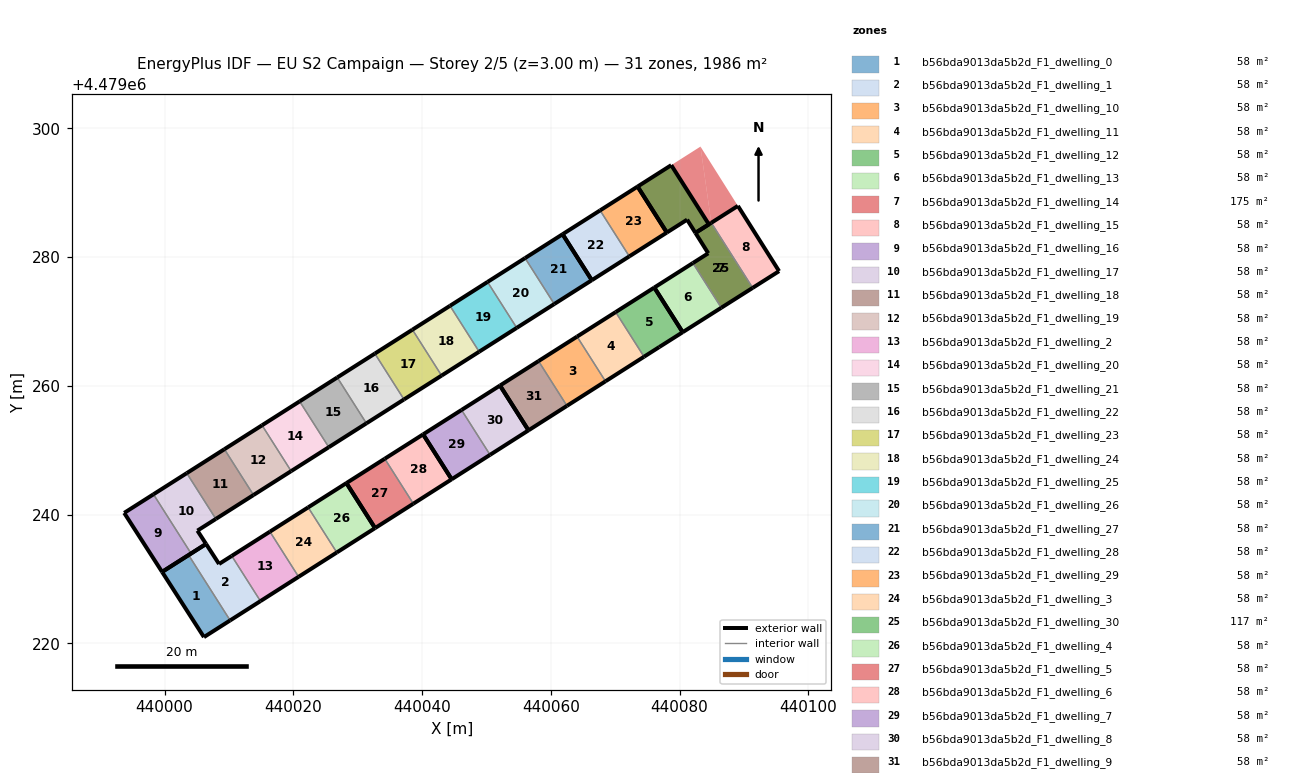
=== STOREY PLAN SPEC (per zone: floor XY polygon, exterior-wall plan segments, windows/doors) ===
zone 1: b56bda9013da5b2d_F1_dwelling_0  (58.4 m²)
  floor: (440010.19, 4479223.58) (440003.73, 4479233.73) (439999.61, 4479231.11) (440006.12, 4479220.98)
  exterior wall: (440010.19, 4479223.58) – (440006.12, 4479220.98)  [4.8 m]
  exterior wall: (440006.12, 4479220.98) – (439999.61, 4479231.11)  [12.0 m]
  exterior wall: (439999.61, 4479231.11) – (440003.73, 4479233.73)  [4.9 m]
  interior walls: 1
zone 2: b56bda9013da5b2d_F1_dwelling_1  (58.4 m²)
  floor: (440014.89, 4479226.58) (440010.43, 4479233.59) (440008.46, 4479232.34) (440006.45, 4479235.45) (440003.73, 4479233.73) (440010.19, 4479223.58)
  exterior wall: (440014.89, 4479226.58) – (440010.19, 4479223.58)  [5.6 m]
  exterior wall: (440003.73, 4479233.73) – (440006.45, 4479235.45)  [3.2 m]
  exterior wall: (440006.45, 4479235.45) – (440008.46, 4479232.34)  [3.7 m]
  exterior wall: (440008.46, 4479232.34) – (440010.43, 4479233.59)  [2.3 m]
  interior walls: 2
zone 3: b56bda9013da5b2d_F1_dwelling_10  (58.4 m²)
  floor: (440068.48, 4479260.71) (440064.07, 4479267.66) (440058.08, 4479263.86) (440062.50, 4479256.90)
  exterior wall: (440058.08, 4479263.86) – (440064.07, 4479267.66)  [7.1 m]
  exterior wall: (440068.48, 4479260.71) – (440062.50, 4479256.90)  [7.1 m]
  interior walls: 2
zone 4: b56bda9013da5b2d_F1_dwelling_11  (58.4 m²)
  floor: (440074.47, 4479264.53) (440070.07, 4479271.47) (440064.07, 4479267.66) (440068.48, 4479260.71)
  exterior wall: (440064.07, 4479267.66) – (440070.07, 4479271.47)  [7.1 m]
  exterior wall: (440074.47, 4479264.53) – (440068.48, 4479260.71)  [7.1 m]
  interior walls: 2
zone 5: b56bda9013da5b2d_F1_dwelling_12  (58.4 m²)
  floor: (440080.47, 4479268.34) (440076.07, 4479275.28) (440070.07, 4479271.47) (440074.47, 4479264.53) (440076.83, 4479266.03)
  exterior wall: (440076.83, 4479266.03) – (440074.47, 4479264.53)  [2.8 m]
  exterior wall: (440070.07, 4479271.47) – (440076.07, 4479275.28)  [7.1 m]
  exterior wall: (440080.47, 4479268.34) – (440076.83, 4479266.03)  [4.3 m]
  exterior wall: (440076.07, 4479275.28) – (440080.47, 4479268.34)  [8.2 m]
  interior walls: 1
zone 6: b56bda9013da5b2d_F1_dwelling_13  (58.4 m²)
  floor: (440086.47, 4479272.14) (440082.06, 4479279.09) (440076.07, 4479275.28) (440080.47, 4479268.34)
  exterior wall: (440076.07, 4479275.28) – (440082.06, 4479279.09)  [7.1 m]
  exterior wall: (440086.47, 4479272.14) – (440080.47, 4479268.34)  [7.1 m]
  exterior wall: (440080.48, 4479268.34) – (440076.07, 4479275.28)  [8.2 m]
  interior walls: 1
zone 7: b56bda9013da5b2d_F1_dwelling_14  (175.2 m²)
  floor: (440091.34, 4479275.23) (440084.92, 4479285.33) (440082.45, 4479283.77) (440084.45, 4479280.60) (440082.06, 4479279.09) (440086.47, 4479272.14)
  floor: (440089.05, 4479287.96) (440083.24, 4479297.17) (440084.92, 4479285.33)
  floor: (440084.92, 4479285.33) (440083.24, 4479297.17) (440078.70, 4479294.29) (440084.54, 4479285.09)
  floor: (440084.54, 4479285.09) (440078.70, 4479294.29) (440073.47, 4479290.96) (440078.01, 4479283.82) (440081.16, 4479285.82) (440082.45, 4479283.77)
  exterior wall: (440091.34, 4479275.23) – (440086.47, 4479272.14)  [5.8 m]
  exterior wall: (440082.06, 4479279.09) – (440084.45, 4479280.60)  [2.8 m]
  exterior wall: (440084.45, 4479280.60) – (440082.46, 4479283.77)  [3.7 m]
  exterior wall: (440082.46, 4479283.77) – (440084.92, 4479285.33)  [2.9 m]
  interior walls: 2
zone 8: b56bda9013da5b2d_F1_dwelling_15  (58.4 m²)
  floor: (440095.45, 4479277.83) (440089.05, 4479287.96) (440084.92, 4479285.33) (440091.34, 4479275.23)
  exterior wall: (440084.92, 4479285.33) – (440089.05, 4479287.96)  [4.9 m]
  exterior wall: (440089.05, 4479287.96) – (440095.45, 4479277.83)  [12.0 m]
  exterior wall: (440095.45, 4479277.83) – (440091.34, 4479275.23)  [4.9 m]
  interior walls: 1
zone 9: b56bda9013da5b2d_F1_dwelling_16  (58.4 m²)
  floor: (440004.12, 4479233.97) (439998.28, 4479243.17) (439993.73, 4479240.28) (439999.61, 4479231.11)
  exterior wall: (439999.61, 4479231.11) – (439993.73, 4479240.28)  [10.9 m]
  exterior wall: (439993.73, 4479240.28) – (439998.28, 4479243.17)  [5.4 m]
  exterior wall: (440004.12, 4479233.97) – (439999.61, 4479231.11)  [5.3 m]
  interior walls: 1
zone 10: b56bda9013da5b2d_F1_dwelling_17  (58.4 m²)
  floor: (440006.45, 4479235.45) (440005.10, 4479237.52) (440007.97, 4479239.34) (440003.45, 4479246.45) (439998.28, 4479243.17) (440004.12, 4479233.97)
  exterior wall: (440005.10, 4479237.52) – (440006.45, 4479235.45)  [2.5 m]
  exterior wall: (440006.45, 4479235.45) – (440004.12, 4479233.97)  [2.8 m]
  exterior wall: (439998.28, 4479243.17) – (440003.45, 4479246.45)  [6.1 m]
  exterior wall: (440007.97, 4479239.34) – (440005.10, 4479237.52)  [3.4 m]
  interior walls: 2
zone 11: b56bda9013da5b2d_F1_dwelling_18  (58.4 m²)
  floor: (440013.82, 4479243.05) (440009.29, 4479250.17) (440003.45, 4479246.45) (440007.97, 4479239.34)
  exterior wall: (440003.45, 4479246.45) – (440009.29, 4479250.17)  [6.9 m]
  exterior wall: (440013.82, 4479243.05) – (440007.97, 4479239.34)  [6.9 m]
  interior walls: 2
zone 12: b56bda9013da5b2d_F1_dwelling_19  (58.4 m²)
  floor: (440019.66, 4479246.77) (440015.14, 4479253.88) (440009.29, 4479250.17) (440013.82, 4479243.05)
  exterior wall: (440009.29, 4479250.17) – (440015.14, 4479253.88)  [6.9 m]
  exterior wall: (440019.66, 4479246.77) – (440013.82, 4479243.05)  [6.9 m]
  interior walls: 2
zone 13: b56bda9013da5b2d_F1_dwelling_2  (58.4 m²)
  floor: (440020.82, 4479230.35) (440016.36, 4479237.36) (440010.43, 4479233.59) (440014.89, 4479226.58)
  exterior wall: (440010.43, 4479233.59) – (440016.36, 4479237.36)  [7.0 m]
  exterior wall: (440020.82, 4479230.35) – (440014.89, 4479226.58)  [7.0 m]
  interior walls: 2
zone 14: b56bda9013da5b2d_F1_dwelling_20  (58.4 m²)
  floor: (440025.51, 4479250.48) (440020.98, 4479257.60) (440015.14, 4479253.88) (440019.66, 4479246.77)
  exterior wall: (440015.14, 4479253.88) – (440020.98, 4479257.60)  [6.9 m]
  exterior wall: (440025.51, 4479250.48) – (440019.66, 4479246.77)  [6.9 m]
  interior walls: 2
zone 15: b56bda9013da5b2d_F1_dwelling_21  (58.4 m²)
  floor: (440031.35, 4479254.19) (440026.82, 4479261.31) (440020.98, 4479257.60) (440025.51, 4479250.48)
  exterior wall: (440020.98, 4479257.60) – (440026.82, 4479261.31)  [6.9 m]
  exterior wall: (440031.35, 4479254.19) – (440025.51, 4479250.48)  [6.9 m]
  interior walls: 2
zone 16: b56bda9013da5b2d_F1_dwelling_22  (58.4 m²)
  floor: (440037.19, 4479257.90) (440032.66, 4479265.02) (440026.82, 4479261.31) (440031.35, 4479254.19)
  exterior wall: (440026.82, 4479261.31) – (440032.66, 4479265.02)  [6.9 m]
  exterior wall: (440037.19, 4479257.90) – (440031.35, 4479254.19)  [6.9 m]
  interior walls: 2
zone 17: b56bda9013da5b2d_F1_dwelling_23  (58.4 m²)
  floor: (440043.03, 4479261.60) (440038.50, 4479268.73) (440032.66, 4479265.02) (440037.19, 4479257.90)
  exterior wall: (440032.66, 4479265.02) – (440038.50, 4479268.73)  [6.9 m]
  exterior wall: (440043.03, 4479261.60) – (440037.19, 4479257.90)  [6.9 m]
  interior walls: 2
zone 18: b56bda9013da5b2d_F1_dwelling_24  (58.4 m²)
  floor: (440048.86, 4479265.31) (440044.33, 4479272.44) (440038.50, 4479268.73) (440043.03, 4479261.60)
  exterior wall: (440038.50, 4479268.73) – (440044.33, 4479272.44)  [6.9 m]
  exterior wall: (440048.86, 4479265.31) – (440043.03, 4479261.60)  [6.9 m]
  interior walls: 2
zone 19: b56bda9013da5b2d_F1_dwelling_25  (58.4 m²)
  floor: (440054.70, 4479269.01) (440050.16, 4479276.15) (440044.33, 4479272.44) (440048.86, 4479265.31)
  exterior wall: (440044.33, 4479272.44) – (440050.16, 4479276.15)  [6.9 m]
  exterior wall: (440054.70, 4479269.01) – (440048.86, 4479265.31)  [6.9 m]
  interior walls: 2
zone 20: b56bda9013da5b2d_F1_dwelling_26  (58.4 m²)
  floor: (440060.53, 4479272.72) (440055.99, 4479279.86) (440050.16, 4479276.15) (440054.70, 4479269.01)
  exterior wall: (440050.16, 4479276.15) – (440055.99, 4479279.86)  [6.9 m]
  exterior wall: (440060.53, 4479272.72) – (440054.70, 4479269.01)  [6.9 m]
  interior walls: 2
zone 21: b56bda9013da5b2d_F1_dwelling_27  (58.4 m²)
  floor: (440066.36, 4479276.42) (440061.82, 4479283.56) (440055.99, 4479279.86) (440060.53, 4479272.72)
  exterior wall: (440055.99, 4479279.86) – (440061.82, 4479283.56)  [6.9 m]
  exterior wall: (440066.36, 4479276.42) – (440060.53, 4479272.72)  [6.9 m]
  exterior wall: (440061.82, 4479283.56) – (440066.36, 4479276.42)  [8.5 m]
  interior walls: 1
zone 22: b56bda9013da5b2d_F1_dwelling_28  (58.4 m²)
  floor: (440072.19, 4479280.12) (440067.65, 4479287.26) (440061.82, 4479283.56) (440066.36, 4479276.42)
  exterior wall: (440061.82, 4479283.56) – (440067.65, 4479287.26)  [6.9 m]
  exterior wall: (440072.19, 4479280.12) – (440066.36, 4479276.42)  [6.9 m]
  exterior wall: (440066.36, 4479276.42) – (440061.82, 4479283.56)  [8.5 m]
  interior walls: 1
zone 23: b56bda9013da5b2d_F1_dwelling_29  (58.4 m²)
  floor: (440078.01, 4479283.82) (440073.47, 4479290.96) (440067.65, 4479287.26) (440072.19, 4479280.12)
  exterior wall: (440067.65, 4479287.26) – (440073.47, 4479290.96)  [6.9 m]
  exterior wall: (440078.01, 4479283.82) – (440072.19, 4479280.12)  [6.9 m]
  exterior wall: (440073.47, 4479290.96) – (440078.01, 4479283.82)  [8.5 m]
  interior walls: 1
zone 24: b56bda9013da5b2d_F1_dwelling_3  (58.4 m²)
  floor: (440026.75, 4479234.13) (440022.30, 4479241.13) (440016.36, 4479237.36) (440020.82, 4479230.35)
  exterior wall: (440016.36, 4479237.36) – (440022.30, 4479241.13)  [7.0 m]
  exterior wall: (440026.75, 4479234.13) – (440020.82, 4479230.35)  [7.0 m]
  interior walls: 2
zone 25: b56bda9013da5b2d_F1_dwelling_30  (116.8 m²)
  floor: (440084.54, 4479285.09) (440078.70, 4479294.29) (440073.47, 4479290.96) (440078.01, 4479283.82) (440081.16, 4479285.82) (440082.45, 4479283.77)
  floor: (440091.34, 4479275.23) (440084.92, 4479285.33) (440082.45, 4479283.77) (440084.45, 4479280.60) (440082.06, 4479279.09) (440086.47, 4479272.14)
  exterior wall: (440082.46, 4479283.77) – (440081.16, 4479285.82)  [2.4 m]
  exterior wall: (440081.16, 4479285.82) – (440078.01, 4479283.82)  [3.7 m]
  exterior wall: (440073.47, 4479290.96) – (440078.70, 4479294.29)  [6.2 m]
  exterior wall: (440078.70, 4479294.29) – (440084.54, 4479285.09)  [10.9 m]
  exterior wall: (440084.54, 4479285.09) – (440082.46, 4479283.77)  [2.5 m]
  exterior wall: (440078.01, 4479283.82) – (440073.47, 4479290.96)  [8.5 m]
zone 26: b56bda9013da5b2d_F1_dwelling_4  (58.4 m²)
  floor: (440032.69, 4479237.91) (440028.25, 4479244.91) (440022.30, 4479241.13) (440026.75, 4479234.13)
  exterior wall: (440022.30, 4479241.13) – (440028.25, 4479244.91)  [7.0 m]
  exterior wall: (440032.69, 4479237.91) – (440026.75, 4479234.13)  [7.0 m]
  exterior wall: (440028.25, 4479244.91) – (440032.69, 4479237.91)  [8.3 m]
  interior walls: 1
zone 27: b56bda9013da5b2d_F1_dwelling_5  (58.4 m²)
  floor: (440038.64, 4479241.70) (440034.20, 4479248.69) (440028.25, 4479244.91) (440032.69, 4479237.91)
  exterior wall: (440028.25, 4479244.91) – (440034.20, 4479248.69)  [7.1 m]
  exterior wall: (440038.64, 4479241.70) – (440032.69, 4479237.91)  [7.1 m]
  exterior wall: (440032.69, 4479237.91) – (440028.25, 4479244.91)  [8.3 m]
  interior walls: 1
zone 28: b56bda9013da5b2d_F1_dwelling_6  (58.4 m²)
  floor: (440044.59, 4479245.50) (440040.16, 4479252.47) (440034.20, 4479248.69) (440038.64, 4479241.70)
  exterior wall: (440034.20, 4479248.69) – (440040.16, 4479252.47)  [7.1 m]
  exterior wall: (440044.59, 4479245.50) – (440038.64, 4479241.70)  [7.1 m]
  exterior wall: (440040.16, 4479252.47) – (440044.59, 4479245.50)  [8.3 m]
  interior walls: 1
zone 29: b56bda9013da5b2d_F1_dwelling_7  (58.4 m²)
  floor: (440050.56, 4479249.29) (440046.13, 4479256.26) (440040.16, 4479252.47) (440044.59, 4479245.50)
  exterior wall: (440040.16, 4479252.47) – (440046.13, 4479256.26)  [7.1 m]
  exterior wall: (440050.56, 4479249.29) – (440044.59, 4479245.50)  [7.1 m]
  exterior wall: (440044.60, 4479245.50) – (440040.16, 4479252.47)  [8.3 m]
  interior walls: 1
zone 30: b56bda9013da5b2d_F1_dwelling_8  (58.4 m²)
  floor: (440056.52, 4479253.10) (440052.10, 4479260.06) (440046.13, 4479256.26) (440050.56, 4479249.29)
  exterior wall: (440046.13, 4479256.26) – (440052.10, 4479260.06)  [7.1 m]
  exterior wall: (440056.53, 4479253.10) – (440050.56, 4479249.29)  [7.1 m]
  exterior wall: (440052.10, 4479260.06) – (440056.53, 4479253.10)  [8.2 m]
  interior walls: 1
zone 31: b56bda9013da5b2d_F1_dwelling_9  (58.4 m²)
  floor: (440062.50, 4479256.90) (440058.08, 4479263.86) (440052.10, 4479260.06) (440056.52, 4479253.10)
  exterior wall: (440052.10, 4479260.06) – (440058.08, 4479263.86)  [7.1 m]
  exterior wall: (440062.50, 4479256.90) – (440056.53, 4479253.10)  [7.1 m]
  exterior wall: (440056.53, 4479253.10) – (440052.10, 4479260.06)  [8.2 m]
  interior walls: 1

=== DERIVED (storey summary) ===
Building: EU S2 Campaign
Storey: 2 of 5  (floor level z = 3.00 m)
Storey gross floor area: 1985.7 m²
Zones on this storey: 31
  - b56bda9013da5b2d_F1_dwelling_0: floor 58.4 m²; exterior wall 21.7 m (65.2 m²); WWR 0.0%
  - b56bda9013da5b2d_F1_dwelling_1: floor 58.4 m²; exterior wall 14.8 m (44.5 m²); WWR 0.0%
  - b56bda9013da5b2d_F1_dwelling_10: floor 58.4 m²; exterior wall 14.2 m (42.6 m²); WWR 0.0%
  - b56bda9013da5b2d_F1_dwelling_11: floor 58.4 m²; exterior wall 14.2 m (42.6 m²); WWR 0.0%
  - b56bda9013da5b2d_F1_dwelling_12: floor 58.4 m²; exterior wall 22.4 m (67.3 m²); WWR 0.0%
  - b56bda9013da5b2d_F1_dwelling_13: floor 58.4 m²; exterior wall 22.4 m (67.3 m²); WWR 0.0%
  - b56bda9013da5b2d_F1_dwelling_14: floor 175.2 m²; exterior wall 15.3 m (45.8 m²); WWR 0.0%
  - b56bda9013da5b2d_F1_dwelling_15: floor 58.4 m²; exterior wall 21.7 m (65.2 m²); WWR 0.0%
  - b56bda9013da5b2d_F1_dwelling_16: floor 58.4 m²; exterior wall 21.6 m (64.8 m²); WWR 0.0%
  - b56bda9013da5b2d_F1_dwelling_17: floor 58.4 m²; exterior wall 14.7 m (44.2 m²); WWR 0.0%
  - b56bda9013da5b2d_F1_dwelling_18: floor 58.4 m²; exterior wall 13.9 m (41.6 m²); WWR 0.0%
  - b56bda9013da5b2d_F1_dwelling_19: floor 58.4 m²; exterior wall 13.9 m (41.6 m²); WWR 0.0%
  - b56bda9013da5b2d_F1_dwelling_2: floor 58.4 m²; exterior wall 14.1 m (42.2 m²); WWR 0.0%
  - b56bda9013da5b2d_F1_dwelling_20: floor 58.4 m²; exterior wall 13.8 m (41.5 m²); WWR 0.0%
  - b56bda9013da5b2d_F1_dwelling_21: floor 58.4 m²; exterior wall 13.8 m (41.5 m²); WWR 0.0%
  - b56bda9013da5b2d_F1_dwelling_22: floor 58.4 m²; exterior wall 13.8 m (41.5 m²); WWR 0.0%
  - b56bda9013da5b2d_F1_dwelling_23: floor 58.4 m²; exterior wall 13.8 m (41.5 m²); WWR 0.0%
  - b56bda9013da5b2d_F1_dwelling_24: floor 58.4 m²; exterior wall 13.8 m (41.5 m²); WWR 0.0%
  - b56bda9013da5b2d_F1_dwelling_25: floor 58.4 m²; exterior wall 13.8 m (41.5 m²); WWR 0.0%
  - b56bda9013da5b2d_F1_dwelling_26: floor 58.4 m²; exterior wall 13.8 m (41.5 m²); WWR 0.0%
  - b56bda9013da5b2d_F1_dwelling_27: floor 58.4 m²; exterior wall 22.3 m (66.8 m²); WWR 0.0%
  - b56bda9013da5b2d_F1_dwelling_28: floor 58.4 m²; exterior wall 22.3 m (66.8 m²); WWR 0.0%
  - b56bda9013da5b2d_F1_dwelling_29: floor 58.4 m²; exterior wall 22.3 m (66.8 m²); WWR 0.0%
  - b56bda9013da5b2d_F1_dwelling_3: floor 58.4 m²; exterior wall 14.1 m (42.2 m²); WWR 0.0%
  - b56bda9013da5b2d_F1_dwelling_30: floor 116.8 m²; exterior wall 34.2 m (102.5 m²); WWR 0.0%
  - b56bda9013da5b2d_F1_dwelling_4: floor 58.4 m²; exterior wall 22.4 m (67.1 m²); WWR 0.0%
  - b56bda9013da5b2d_F1_dwelling_5: floor 58.4 m²; exterior wall 22.4 m (67.2 m²); WWR 0.0%
  - b56bda9013da5b2d_F1_dwelling_6: floor 58.4 m²; exterior wall 22.4 m (67.2 m²); WWR 0.0%
  - b56bda9013da5b2d_F1_dwelling_7: floor 58.4 m²; exterior wall 22.4 m (67.2 m²); WWR 0.0%
  - b56bda9013da5b2d_F1_dwelling_8: floor 58.4 m²; exterior wall 22.4 m (67.2 m²); WWR 0.0%
  - b56bda9013da5b2d_F1_dwelling_9: floor 58.4 m²; exterior wall 22.4 m (67.3 m²); WWR 0.0%
Zone adjacency (shared interzone walls):
  - b56bda9013da5b2d_F1_dwelling_0 ↔ b56bda9013da5b2d_F1_dwelling_1
  - b56bda9013da5b2d_F1_dwelling_1 ↔ b56bda9013da5b2d_F1_dwelling_2
  - b56bda9013da5b2d_F1_dwelling_10 ↔ b56bda9013da5b2d_F1_dwelling_11
  - b56bda9013da5b2d_F1_dwelling_10 ↔ b56bda9013da5b2d_F1_dwelling_9
  - b56bda9013da5b2d_F1_dwelling_11 ↔ b56bda9013da5b2d_F1_dwelling_12
  - b56bda9013da5b2d_F1_dwelling_13 ↔ b56bda9013da5b2d_F1_dwelling_14
  - b56bda9013da5b2d_F1_dwelling_14 ↔ b56bda9013da5b2d_F1_dwelling_15
  - b56bda9013da5b2d_F1_dwelling_16 ↔ b56bda9013da5b2d_F1_dwelling_17
  - b56bda9013da5b2d_F1_dwelling_17 ↔ b56bda9013da5b2d_F1_dwelling_18
  - b56bda9013da5b2d_F1_dwelling_18 ↔ b56bda9013da5b2d_F1_dwelling_19
  - b56bda9013da5b2d_F1_dwelling_19 ↔ b56bda9013da5b2d_F1_dwelling_20
  - b56bda9013da5b2d_F1_dwelling_2 ↔ b56bda9013da5b2d_F1_dwelling_3
  - b56bda9013da5b2d_F1_dwelling_20 ↔ b56bda9013da5b2d_F1_dwelling_21
  - b56bda9013da5b2d_F1_dwelling_21 ↔ b56bda9013da5b2d_F1_dwelling_22
  - b56bda9013da5b2d_F1_dwelling_22 ↔ b56bda9013da5b2d_F1_dwelling_23
  - b56bda9013da5b2d_F1_dwelling_23 ↔ b56bda9013da5b2d_F1_dwelling_24
  - b56bda9013da5b2d_F1_dwelling_24 ↔ b56bda9013da5b2d_F1_dwelling_25
  - b56bda9013da5b2d_F1_dwelling_25 ↔ b56bda9013da5b2d_F1_dwelling_26
  - b56bda9013da5b2d_F1_dwelling_26 ↔ b56bda9013da5b2d_F1_dwelling_27
  - b56bda9013da5b2d_F1_dwelling_28 ↔ b56bda9013da5b2d_F1_dwelling_29
  - b56bda9013da5b2d_F1_dwelling_3 ↔ b56bda9013da5b2d_F1_dwelling_4
  - b56bda9013da5b2d_F1_dwelling_5 ↔ b56bda9013da5b2d_F1_dwelling_6
  - b56bda9013da5b2d_F1_dwelling_7 ↔ b56bda9013da5b2d_F1_dwelling_8